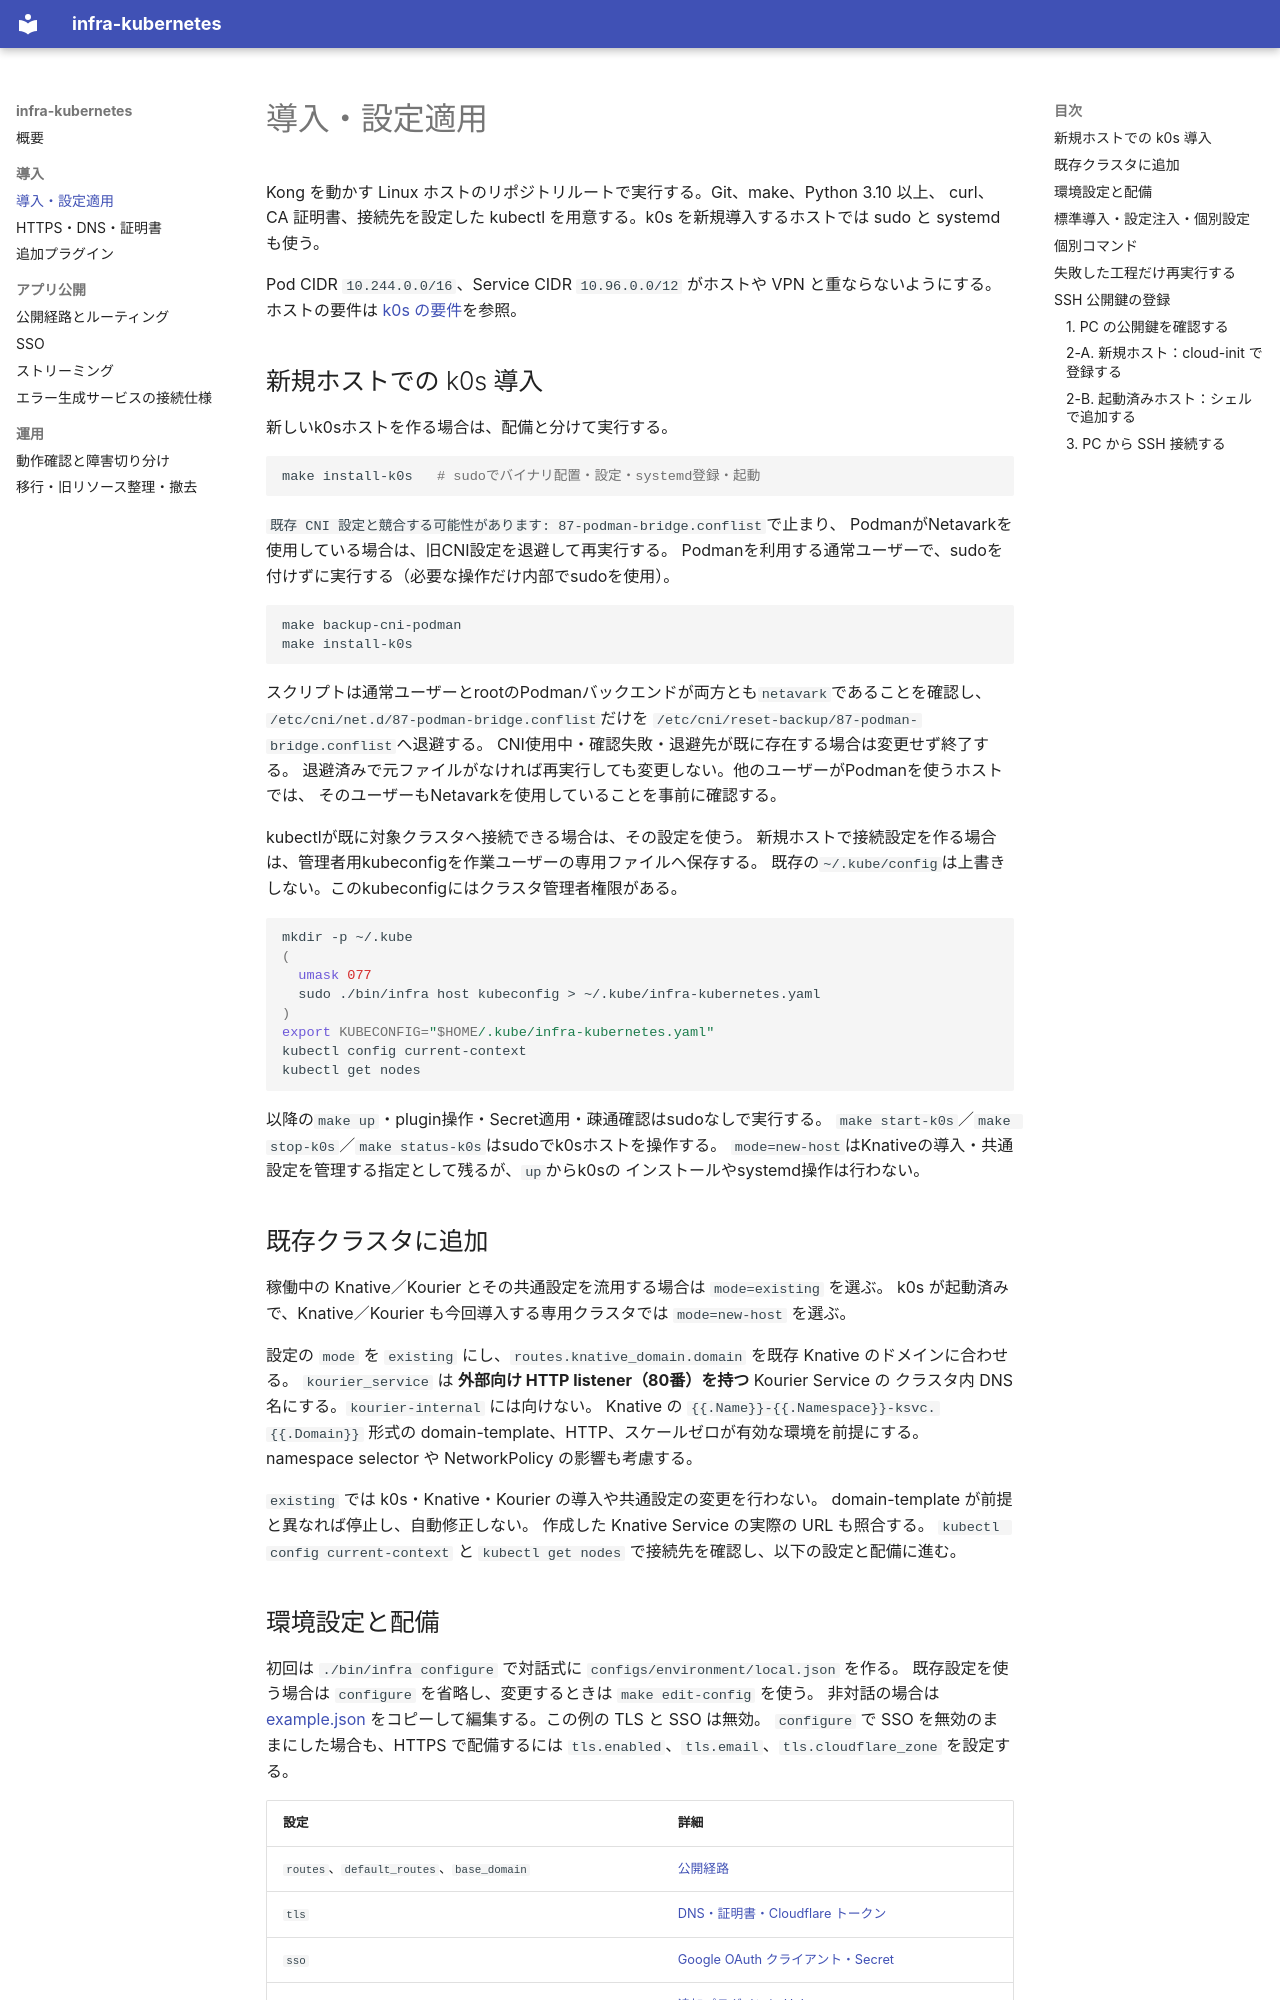

repository: sasano8/infra-kubernetes · page: setup-details/index.html · generator: mkdocs

# 導入・設定適用

Kong を動かす Linux ホストのリポジトリルートで実行する。Git、make、Python 3.10 以上、
curl、CA 証明書、接続先を設定した kubectl を用意する。k0s を新規導入するホストでは sudo と systemd も使う。

Pod CIDR `10.244.0.0/16`、Service CIDR `10.96.0.0/12` がホストや VPN と重ならないようにする。
ホストの要件は [k0s の要件](https://docs.k0sproject.io/stable/system-requirements/)を参照。

## 新規ホストでの k0s 導入

新しいk0sホストを作る場合は、配備と分けて実行する。

```bash
make install-k0s   # sudoでバイナリ配置・設定・systemd登録・起動
```

`既存 CNI 設定と競合する可能性があります: 87-podman-bridge.conflist`で止まり、
PodmanがNetavarkを使用している場合は、旧CNI設定を退避して再実行する。
Podmanを利用する通常ユーザーで、sudoを付けずに実行する（必要な操作だけ内部でsudoを使用）。

```bash
make backup-cni-podman
make install-k0s
```

スクリプトは通常ユーザーとrootのPodmanバックエンドが両方とも`netavark`であることを確認し、
`/etc/cni/net.d/87-podman-bridge.conflist`だけを
`/etc/cni/reset-backup/87-podman-bridge.conflist`へ退避する。
CNI使用中・確認失敗・退避先が既に存在する場合は変更せず終了する。
退避済みで元ファイルがなければ再実行しても変更しない。他のユーザーがPodmanを使うホストでは、
そのユーザーもNetavarkを使用していることを事前に確認する。

kubectlが既に対象クラスタへ接続できる場合は、その設定を使う。
新規ホストで接続設定を作る場合は、管理者用kubeconfigを作業ユーザーの専用ファイルへ保存する。
既存の`~/.kube/config`は上書きしない。このkubeconfigにはクラスタ管理者権限がある。

```bash
mkdir -p ~/.kube
(
  umask 077
  sudo ./bin/infra host kubeconfig > ~/.kube/infra-kubernetes.yaml
)
export KUBECONFIG="$HOME/.kube/infra-kubernetes.yaml"
kubectl config current-context
kubectl get nodes
```

以降の`make up`・plugin操作・Secret適用・疎通確認はsudoなしで実行する。
`make start-k0s`／`make stop-k0s`／`make status-k0s`はsudoでk0sホストを操作する。
`mode=new-host`はKnativeの導入・共通設定を管理する指定として残るが、`up`からk0sの
インストールやsystemd操作は行わない。

## 既存クラスタに追加

稼働中の Knative／Kourier とその共通設定を流用する場合は `mode=existing` を選ぶ。
k0s が起動済みで、Knative／Kourier も今回導入する専用クラスタでは `mode=new-host` を選ぶ。

設定の `mode` を `existing` にし、`routes.knative_domain.domain` を既存 Knative のドメインに合わせる。
`kourier_service` は **外部向け HTTP listener（80番）を持つ** Kourier Service の
クラスタ内 DNS 名にする。`kourier-internal` には向けない。
Knative の `{{.Name}}-{{.Namespace}}-ksvc.{{.Domain}}` 形式の domain-template、HTTP、スケールゼロが有効な環境を前提にする。
namespace selector や NetworkPolicy の影響も考慮する。



`existing` では k0s・Knative・Kourier の導入や共通設定の変更を行わない。
domain-template が前提と異なれば停止し、自動修正しない。
作成した Knative Service の実際の URL も照合する。
`kubectl config current-context` と `kubectl get nodes` で接続先を確認し、以下の設定と配備に進む。
